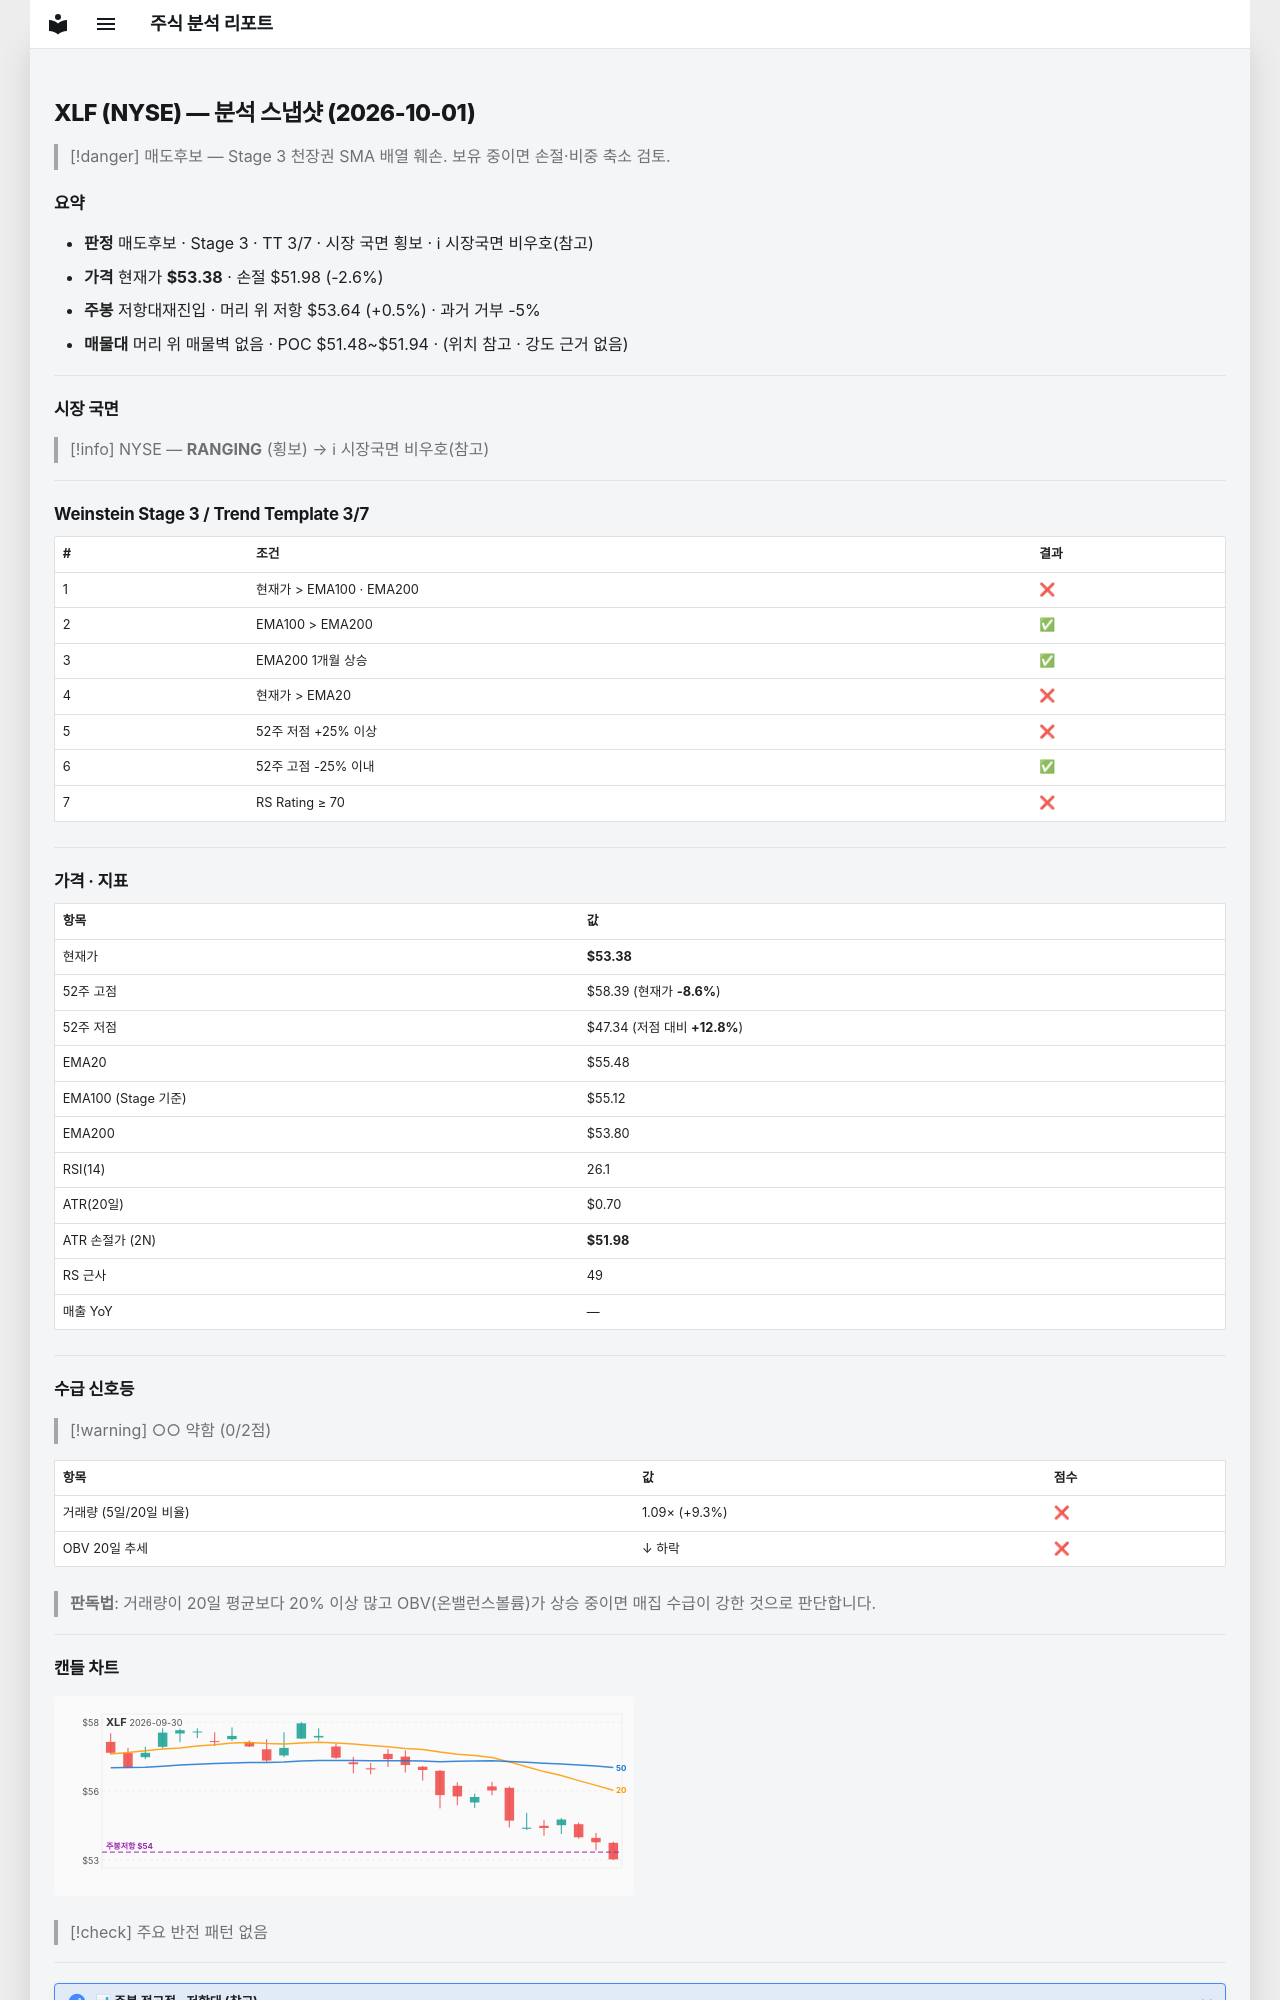

repository: soloandco/stock-reports · page: snapshots/XLF-2026-10-01/index.html · generator: mkdocs

---
type: analysis-snapshot
title: XLF 분석 스냅샷
ticker: XLF
market: NYSE
created: 2026-10-01
updated: 2026-10-01
bar-date: 2026-09-30
verdict: 매도후보
real-rr: 0.19
sma50-gap-pct: -3.8
weekly-position: 저항대재진입
weekly-overhead-price: 53.64
weekly-overhead-pct: 0.5
stage: 3
trend-template-score: 3
tt-max: 7
ma-set: ema-20-100-200
price: 53.38199996948242
stop-price: 51.97882082147742
market-regime: RANGING
supply-demand-score: 0/2
supply-demand-label: 약함
status: tracking
tags:
  - stock-agent
  - watchlist
  - XLF
  - analysis
related:
  - "[[analysis-template]]"
---

# XLF (NYSE) — 분석 스냅샷 (2026-10-01)

> [!danger] 매도후보 — Stage 3 천장권
> SMA 배열 훼손. 보유 중이면 손절·비중 축소 검토.

## 요약

- **판정** 매도후보 · Stage 3 · TT 3/7 · 시장 국면 횡보 · ℹ 시장국면 비우호(참고)
- **가격** 현재가 **$53.38** · 손절 $51.98 (-2.6%)
- **주봉** 저항대재진입 · 머리 위 저항 $53.64 (+0.5%) · 과거 거부 -5%
- **매물대** 머리 위 매물벽 없음 · POC $51.48~$51.94 · (위치 참고 · 강도 근거 없음)

---

## 시장 국면

> [!info] NYSE — **RANGING** (횡보) → ℹ 시장국면 비우호(참고)

---

## Weinstein Stage 3 / Trend Template 3/7

| # | 조건 | 결과 |
|---|------|------|
| 1 | 현재가 > EMA100 · EMA200 | ❌ |
| 2 | EMA100 > EMA200 | ✅ |
| 3 | EMA200 1개월 상승 | ✅ |
| 4 | 현재가 > EMA20 | ❌ |
| 5 | 52주 저점 +25% 이상 | ❌ |
| 6 | 52주 고점 -25% 이내 | ✅ |
| 7 | RS Rating ≥ 70 | ❌ |

---

## 가격 · 지표

| 항목 | 값 |
|------|---|
| 현재가 | **$53.38** |
| 52주 고점 | $58.39 (현재가 **-8.6%**) |
| 52주 저점 | $47.34 (저점 대비 **+12.8%**) |
| EMA20 | $55.48 |
| EMA100 (Stage 기준) | $55.12 |
| EMA200 | $53.80 |
| RSI(14) | 26.1 |
| ATR(20일) | $0.70 |
| ATR 손절가 (2N) | **$51.98** |
| RS 근사 | 49 |
| 매출 YoY | — |

---
## 수급 신호등

> [!warning] ○○ 약함 (0/2점)

| 항목 | 값 | 점수 |
|------|------|------|
| 거래량 (5일/20일 비율) | 1.09× (+9.3%) | ❌ |
| OBV 20일 추세 | ↓ 하락 | ❌ |

> **판독법**: 거래량이 20일 평균보다 20% 이상 많고 OBV(온밸런스볼륨)가 상승 중이면 매집 수급이 강한 것으로 판단합니다.

---
